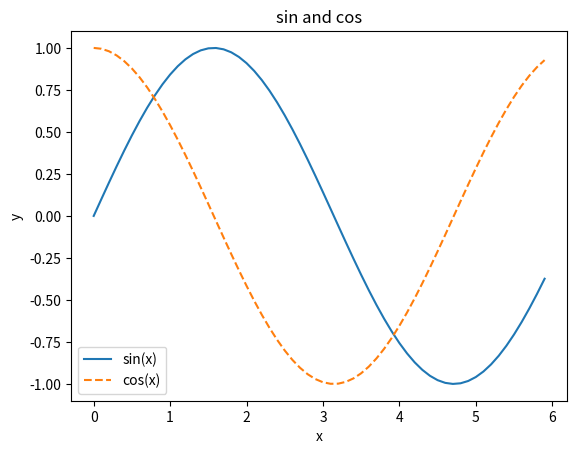

The matplotlib source for this figure:
import matplotlib.pyplot as plt
import numpy as np

x = np.arange(0, 6, 0.1)
y1 = np.sin(x)
y2 = np.cos(x)

plt.plot(x, y1, label="sin(x)")
plt.plot(x, y2, label="cos(x)", linestyle="--")

plt.xlabel("x")
plt.ylabel("y")

plt.title("sin and cos")
plt.legend()
plt.show()
